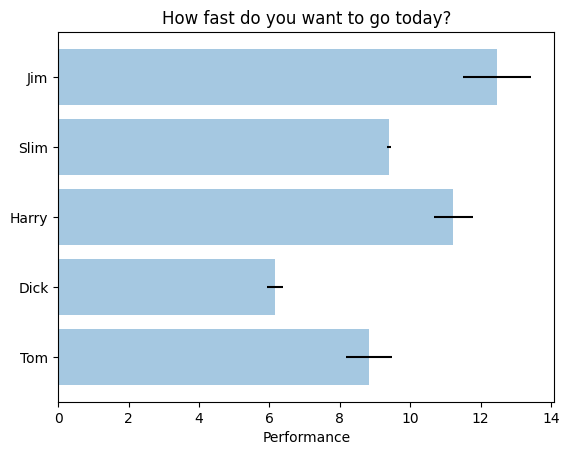

The matplotlib source for this figure:
import matplotlib
matplotlib.use("Agg")
import matplotlib.pyplot as plt; plt.rcdefaults()
import numpy as np

# Example data
people = ('Tom', 'Dick', 'Harry', 'Slim', 'Jim')
y_pos = np.arange(len(people))
performance = 3 + 10 * np.random.rand(len(people))
error = np.random.rand(len(people))

plt.barh(y_pos, performance, xerr=error, align='center', alpha=0.4)
plt.yticks(y_pos, people)
plt.xlabel('Performance')
plt.title('How fast do you want to go today?')

plt.savefig("sample.png")